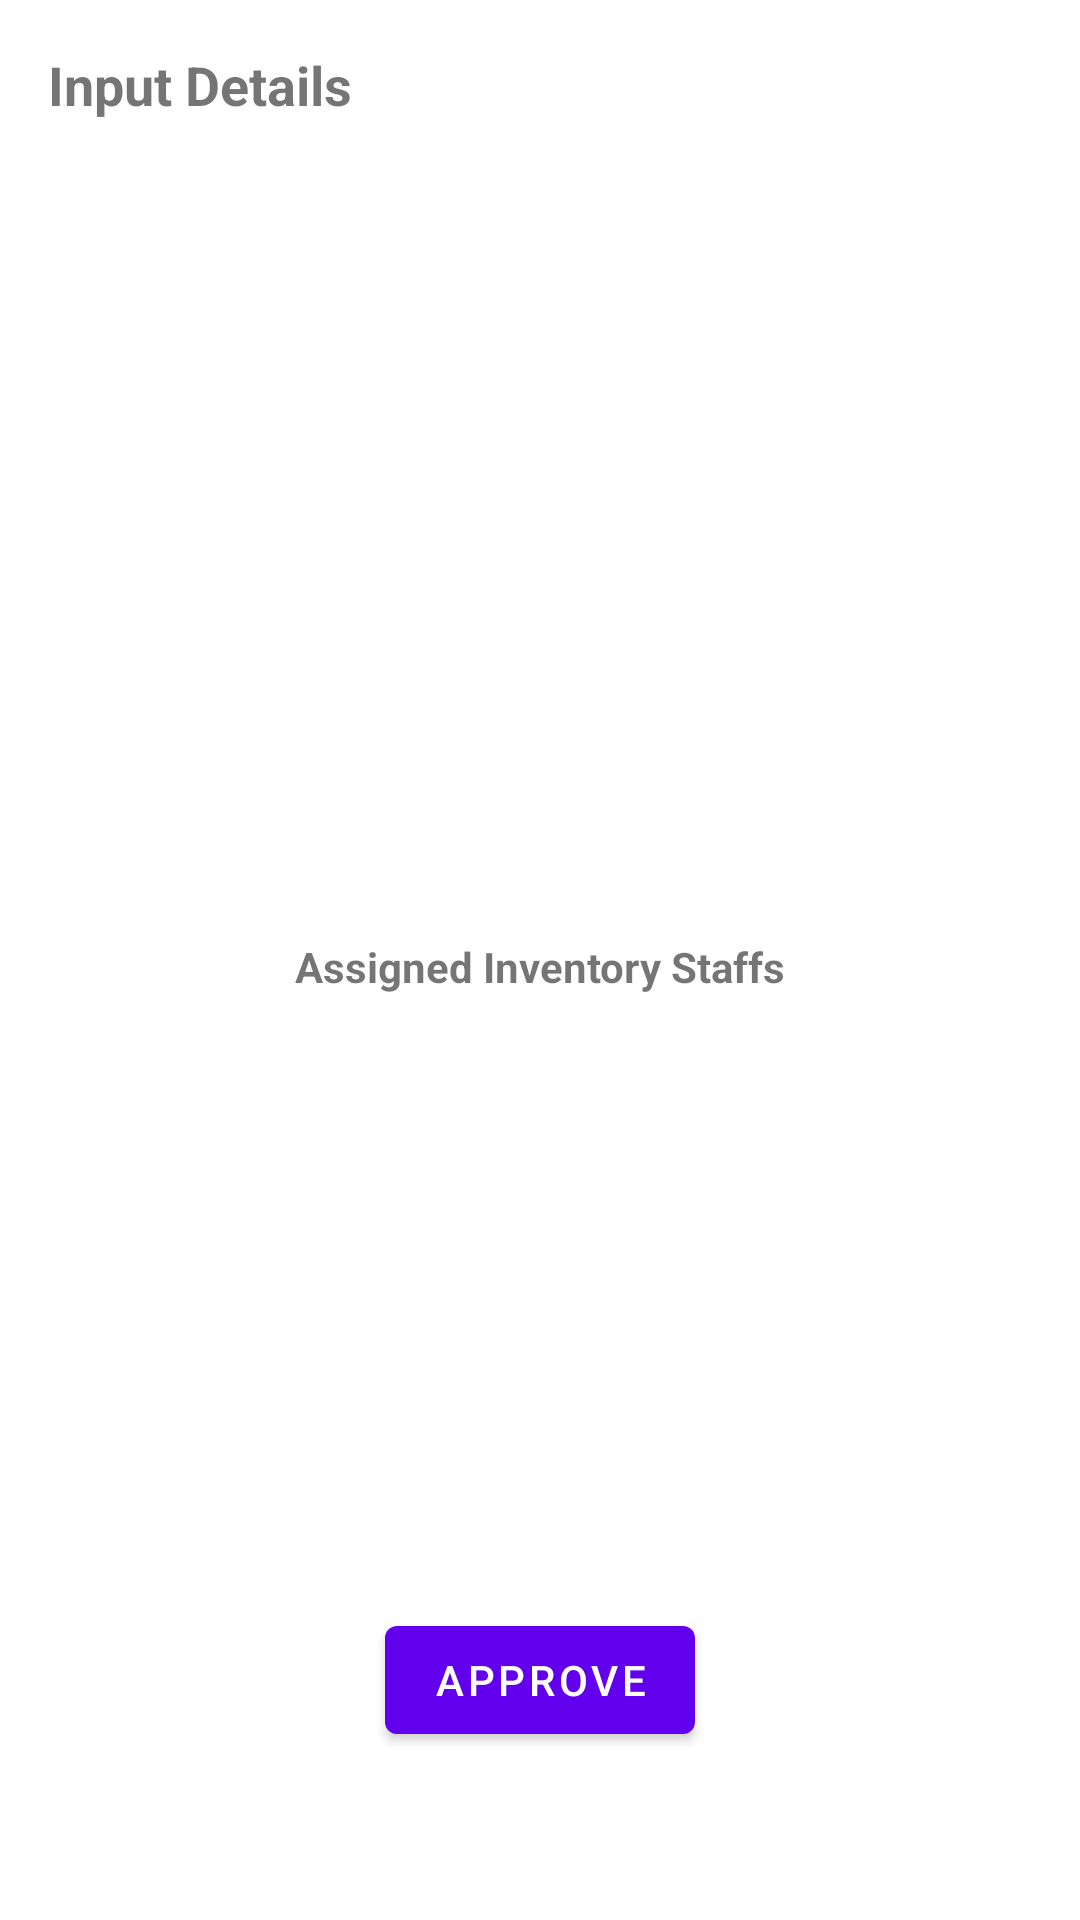

Here is an Android app screen rendered from its layout file. Give the layout XML and the strings, colors and styles it references.
<!-- AndroidManifest.xml: application theme Theme.Warehousemanagementandroid -->
<!-- res/layout/dialog_input_details.xml -->
<?xml version="1.0" encoding="utf-8"?>
<androidx.constraintlayout.widget.ConstraintLayout xmlns:android="http://schemas.android.com/apk/res/android"
    xmlns:app="http://schemas.android.com/apk/res-auto"
    android:layout_width="match_parent"
    android:layout_height="wrap_content"
    android:background="@android:color/white"
    android:padding="16dp">

    <TextView
        android:id="@+id/text_view_input_details_title"
        android:layout_width="wrap_content"
        android:layout_height="wrap_content"
        android:paddingBottom="8dp"
        android:text="Input Details"
        android:textSize="18sp"
        android:textStyle="bold"
        app:layout_constraintStart_toStartOf="parent"
        app:layout_constraintTop_toTopOf="parent" />

    <HorizontalScrollView
        android:id="@+id/h_scroll_input_details"
        android:layout_width="match_parent"
        android:layout_height="wrap_content"
        android:fillViewport="true"
        android:scrollbars="horizontal"
        app:layout_constraintBottom_toTopOf="@id/text_view_inventory_staffs_title"
        app:layout_constraintEnd_toEndOf="parent"
        app:layout_constraintStart_toStartOf="parent"
        app:layout_constraintTop_toBottomOf="@id/text_view_input_details_title">

        <LinearLayout
            android:layout_width="match_parent"
            android:layout_height="wrap_content"
            android:orientation="vertical">

            
            <HorizontalScrollView
                android:layout_width="match_parent"
                android:layout_height="wrap_content">

                <TableLayout
                    android:id="@+id/table_layout_list_input_details"
                    android:layout_width="match_parent"
                    android:layout_height="wrap_content"
                    android:padding="8dp"
                    android:stretchColumns="*">

                    <TableRow android:padding="4dp">

                        <TextView
                            android:layout_width="@dimen/column_width"
                            android:layout_height="wrap_content"
                            android:text="Name"
                            android:textSize="12sp"
                            android:textStyle="bold" />

                        <TextView
                            android:layout_width="@dimen/column_width"
                            android:layout_height="wrap_content"
                            android:text="Request Qty"
                            android:textSize="12sp"
                            android:textStyle="bold" />

                        <TextView
                            android:layout_width="@dimen/column_width"
                            android:layout_height="wrap_content"
                            android:text="Actual Qty"
                            android:textSize="12sp"
                            android:textStyle="bold" />

                        <TextView
                            android:layout_width="@dimen/column_width"
                            android:layout_height="wrap_content"
                            android:text="Input Price"
                            android:textSize="12sp"
                            android:textStyle="bold" />

                        <TextView
                            android:layout_width="@dimen/column_width"
                            android:layout_height="wrap_content"
                            android:text="Suggested Price"
                            android:textSize="12sp"
                            android:textStyle="bold" />

                        <TextView
                            android:layout_width="@dimen/column_width"
                            android:layout_height="wrap_content"
                            android:text="Status"
                            android:textSize="12sp"
                            android:textStyle="bold" />

                        <TextView
                            android:layout_width="@dimen/column_width"
                            android:layout_height="wrap_content"
                            android:text="Created At"
                            android:textSize="12sp"
                            android:textStyle="bold" />

                        <TextView
                            android:layout_width="@dimen/column_width"
                            android:layout_height="wrap_content"
                            android:text="Updated At"
                            android:textSize="12sp"
                            android:textStyle="bold" />

                    </TableRow>

                </TableLayout>
            </HorizontalScrollView>

            
            <androidx.recyclerview.widget.RecyclerView
                android:id="@+id/recycler_view_input_details"
                android:layout_width="match_parent"
                android:layout_height="wrap_content"
                android:layout_marginTop="8dp"
                android:padding="4dp" />
        </LinearLayout>
    </HorizontalScrollView>

    <TextView
        android:id="@+id/text_view_inventory_staffs_title"
        android:layout_width="wrap_content"
        android:layout_height="wrap_content"
        android:layout_marginVertical="12dp"
        android:paddingBottom="8dp"
        android:text="Assigned Inventory Staffs"
        android:textSize="14sp"
        android:textStyle="bold"
        app:layout_constraintBottom_toTopOf="@+id/h_scroll_inventory_staffs"
        app:layout_constraintEnd_toEndOf="parent"
        app:layout_constraintStart_toStartOf="parent"
        app:layout_constraintTop_toBottomOf="@id/h_scroll_input_details" />

    <HorizontalScrollView
        android:id="@+id/h_scroll_inventory_staffs"
        android:layout_width="match_parent"
        android:layout_height="wrap_content"
        android:fillViewport="true"
        android:scrollbars="horizontal"
        app:layout_constraintBottom_toTopOf="@id/button_action"
        app:layout_constraintEnd_toEndOf="parent"
        app:layout_constraintStart_toStartOf="parent"
        app:layout_constraintTop_toBottomOf="@id/text_view_inventory_staffs_title">

        <LinearLayout
            android:layout_width="match_parent"
            android:layout_height="wrap_content"
            android:orientation="vertical">

            
            <HorizontalScrollView
                android:layout_width="match_parent"
                android:layout_height="wrap_content">

                <TableLayout
                    android:id="@+id/table_layout_list_inventory_staffs"
                    android:layout_width="match_parent"
                    android:layout_height="wrap_content"
                    android:padding="8dp"
                    android:stretchColumns="*">

                    <TableRow android:padding="4dp">

                        <TextView
                            android:layout_width="@dimen/column_width"
                            android:layout_height="wrap_content"
                            android:text="Full Name"
                            android:textSize="12sp"
                            android:textStyle="bold" />

                        <TextView
                            android:layout_width="@dimen/column_width"
                            android:layout_height="wrap_content"
                            android:text="Email"
                            android:textSize="12sp"
                            android:textStyle="bold" />

                        <TextView
                            android:layout_width="@dimen/column_width"
                            android:layout_height="wrap_content"
                            android:text="Role"
                            android:textSize="12sp"
                            android:textStyle="bold" />


                    </TableRow>

                </TableLayout>
            </HorizontalScrollView>

            
            <androidx.recyclerview.widget.RecyclerView
                android:id="@+id/recycler_view_inventory_staffs"
                android:layout_width="match_parent"
                android:layout_height="wrap_content"
                android:layout_marginTop="8dp"
                android:padding="4dp" />
        </LinearLayout>
    </HorizontalScrollView>

    <Button
        android:id="@+id/button_action"
        android:layout_width="wrap_content"
        android:layout_height="wrap_content"
        android:layout_marginTop="16dp"
        android:text="Approve"
        app:layout_constraintEnd_toEndOf="parent"
        app:layout_constraintStart_toStartOf="parent"
        app:layout_constraintTop_toBottomOf="@id/h_scroll_inventory_staffs" />

</androidx.constraintlayout.widget.ConstraintLayout>
<!-- resources referenced by this layout -->
<resources>
  <style name="Theme.Warehousemanagementandroid" parent="Theme.MaterialComponents.DayNight.DarkActionBar">
          
          <item name="colorPrimary">@color/purple_500</item>
          <item name="colorPrimaryVariant">@color/purple_700</item>
          <item name="colorOnPrimary">@color/white</item>
          
          <item name="colorSecondary">@color/teal_200</item>
          <item name="colorSecondaryVariant">@color/teal_700</item>
          <item name="colorOnSecondary">@color/black</item>
          
          <item name="android:statusBarColor">?attr/colorPrimaryVariant</item>
          
      </style>
  <!-- not gathered from this repository: default colours our renderer supplied (Android Studio template values) -->
  <color name="purple_500">#FF6200EE</color>
  <color name="purple_700">#FF3700B3</color>
  <color name="teal_200">#FF03DAC5</color>
  <color name="teal_700">#FF018786</color>
  <color name="black">#FF000000</color>
  <color name="white">#FFFFFFFF</color>
</resources>
